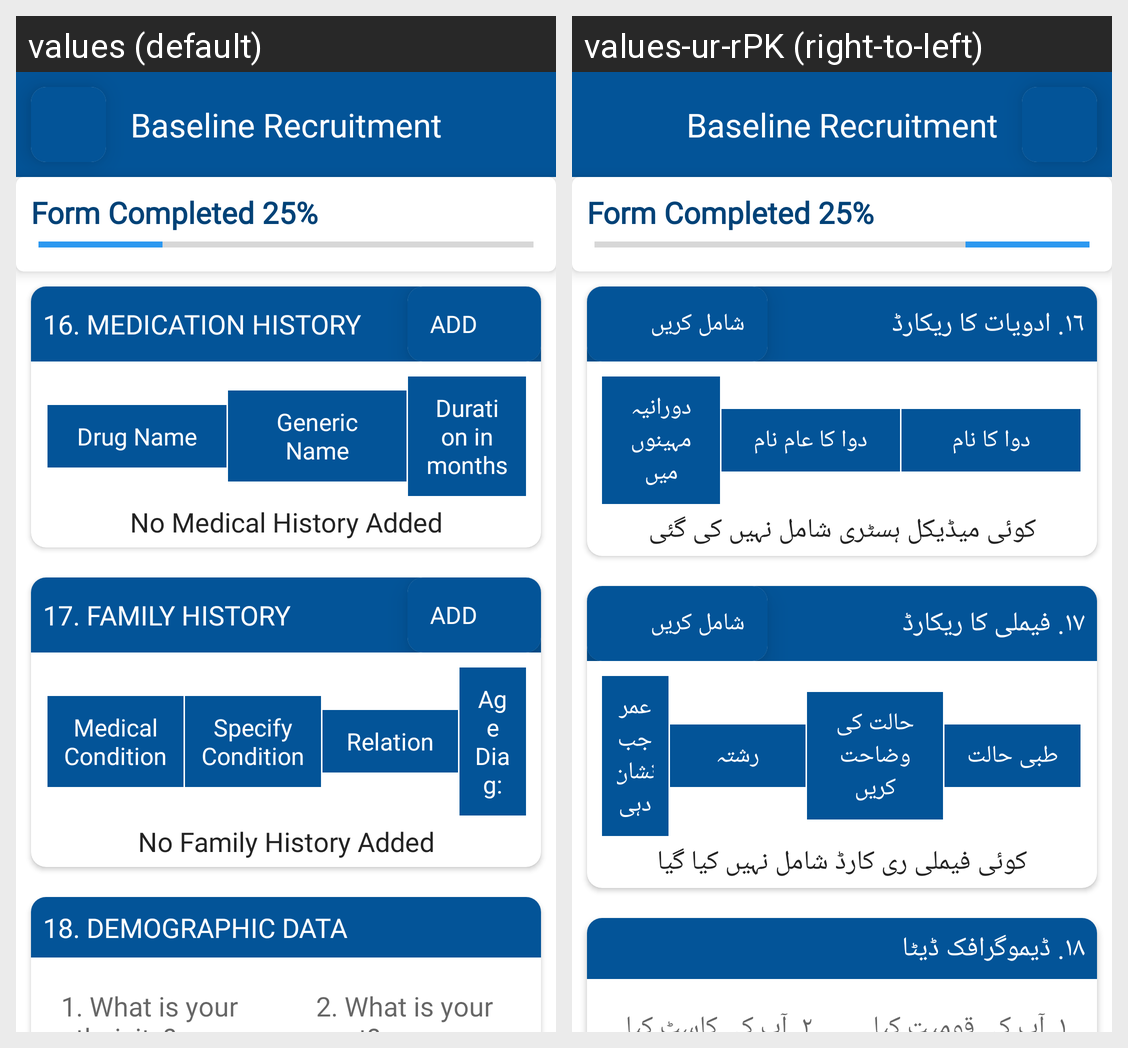

The Android screen above is rendered under two locales of the same app. Produce the string resources it draws, with the default and per-locale values.
Android screen res/layout/activity_baseline_questionnaire_recruitment2.xml rendered under 2 locales, left to right: values (default), values-ur-rPK (right-to-left). Device: Nexus 5 (rendered at 1080×1920; each locale shown at half size, 540×960, under a caption strip naming it); theme Theme.First.
Strings drawn on this screen, with the default value and each locale's value (text and hints the layout hard-codes, and strings that could not be matched under every locale, appear in the picture but are not listed):

medication_history_16
  values: 16. MEDICATION HISTORY
  values-ur-rPK: ۱٦. ادویات کا ریکارڈ

add_f_c
  values: ADD
  values-ur-rPK: شامل کریں

drug_name
  values: Drug Name
  values-ur-rPK: دوا کا نام

generic_name
  values: Generic Name
  values-ur-rPK: دوا کا عام نام

duration_in_months
  values: Duration in months
  values-ur-rPK: دورانیہ مہینوں میں

no_medical_history_added
  values: No Medical History Added
  values-ur-rPK: کوئی میڈیکل ہسٹری شامل نہیں کی گئی

family_history_17
  values: 17. FAMILY HISTORY
  values-ur-rPK: ۱۷. فیملی کا ریکارڈ

medical_condition
  values: Medical Condition
  values-ur-rPK: طبی حالت

specify_condition
  values: Specify Condition
  values-ur-rPK: حالت کی وضاحت کریں

relation
  values: Relation
  values-ur-rPK: رشتہ

age_diag
  values: Age Diag:
  values-ur-rPK: عمر جب نشاندہی

no_family_history_added
  values: No Family History Added
  values-ur-rPK: کوئی فیملی ری کارڈ شامل نہیں کیا گیا

demographic_data_18
  values: 18. DEMOGRAPHIC DATA
  values-ur-rPK: ۱۸. ڈیموگرافک ڈیٹا
